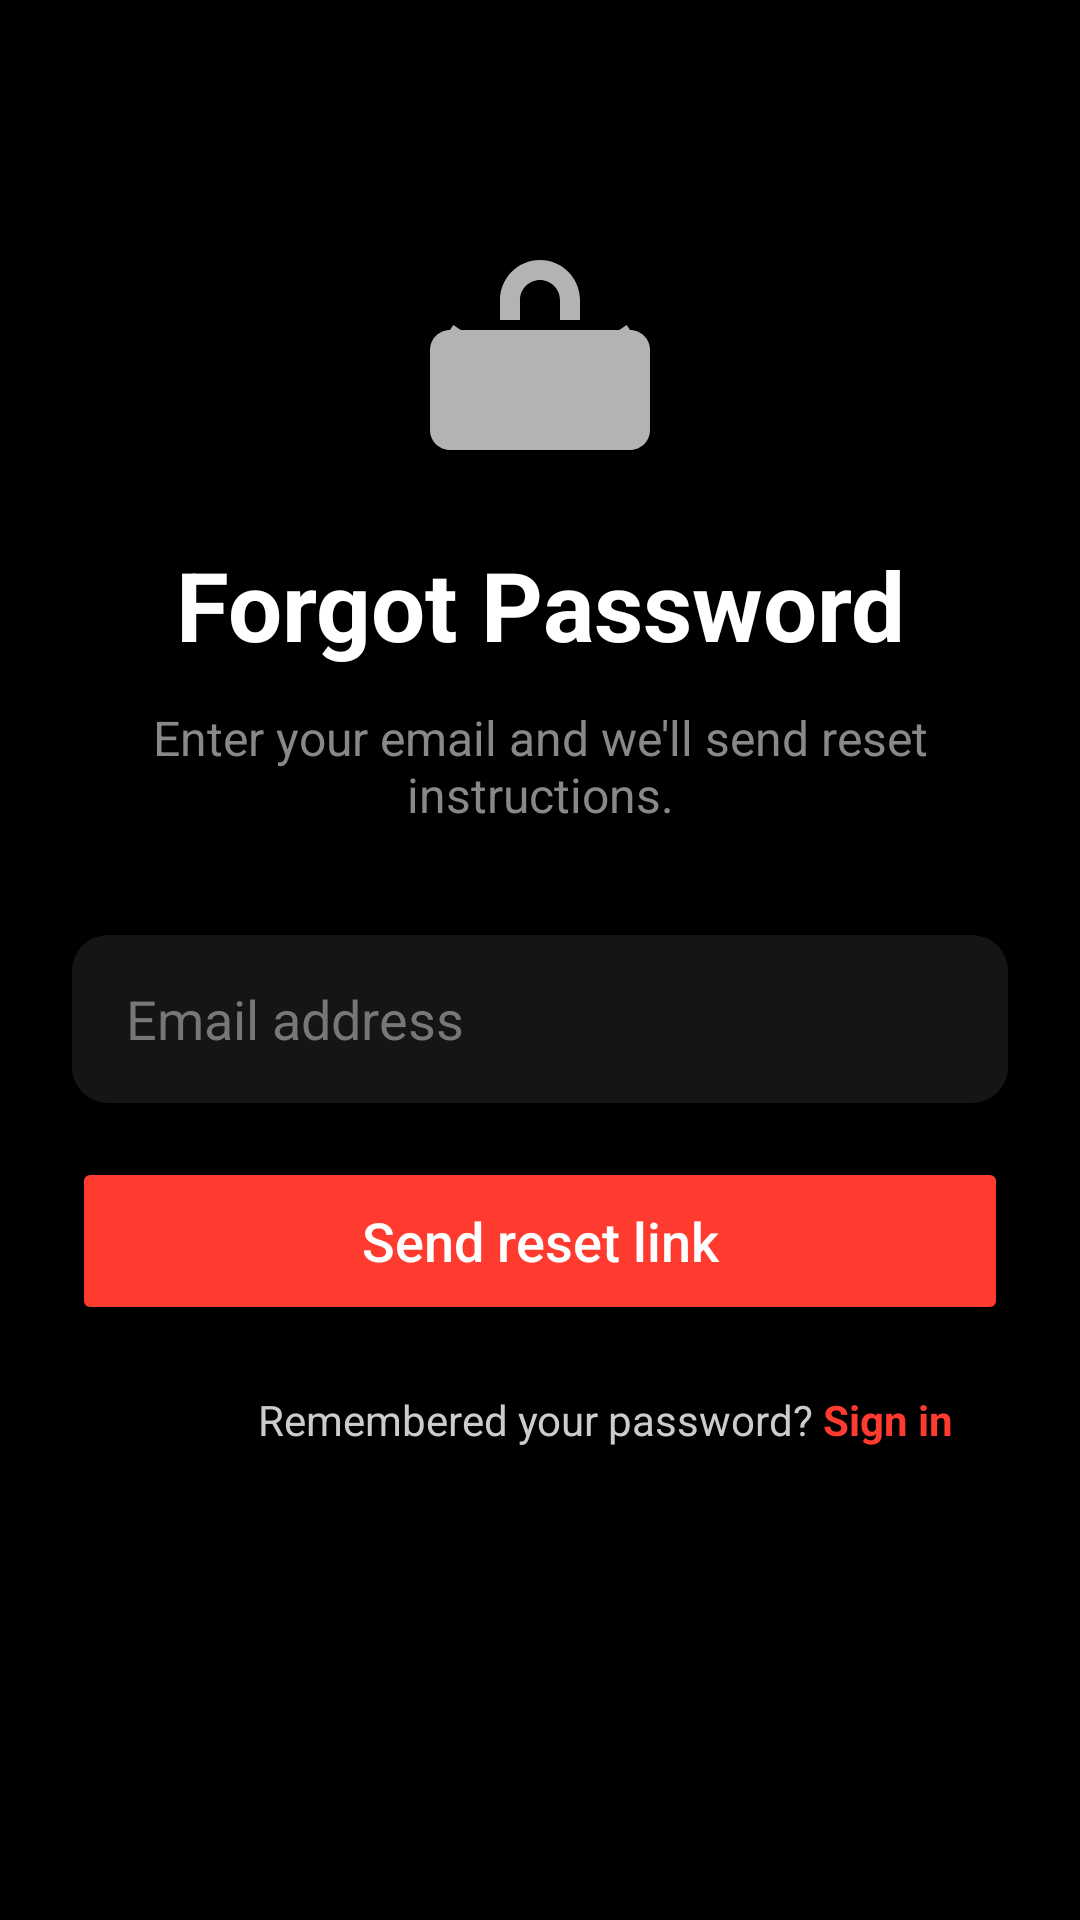

Produce the Android XML layout that renders to this screen, including the resource entries it uses.
<!-- AndroidManifest.xml: application theme Theme.Kinoqor -->
<!-- res/layout/activity_forgot.xml -->
<?xml version="1.0" encoding="utf-8"?>
<androidx.constraintlayout.widget.ConstraintLayout
    xmlns:android="http://schemas.android.com/apk/res/android"
    xmlns:app="http://schemas.android.com/apk/res-auto"
    android:id="@+id/root"
    android:layout_width="match_parent"
    android:layout_height="match_parent"
    android:background="#000000"
    android:paddingBottom="24dp">

    <ImageView
        android:id="@+id/iconLock"
        android:layout_width="80dp"
        android:layout_height="80dp"
        android:layout_marginTop="80dp"
        android:src="@drawable/ic_mail_lock"
        app:layout_constraintTop_toTopOf="parent"
        app:layout_constraintStart_toStartOf="parent"
        app:layout_constraintEnd_toEndOf="parent"
        app:tint="#B3B3B3" />

    <TextView
        android:id="@+id/tvForgotTitle"
        android:layout_width="wrap_content"
        android:layout_height="wrap_content"
        android:text="Forgot Password"
        android:textColor="#FFFFFF"
        android:textSize="32sp"
        android:textStyle="bold"
        android:layout_marginTop="20dp"
        app:layout_constraintTop_toBottomOf="@id/iconLock"
        app:layout_constraintStart_toStartOf="parent"
        app:layout_constraintEnd_toEndOf="parent"/>

    <TextView
        android:id="@+id/tvForgotSub"
        android:layout_width="0dp"
        android:layout_height="wrap_content"
        android:text="Enter your email and we'll send reset instructions."
        android:textColor="#888888"
        android:textSize="16sp"
        android:gravity="center"
        android:layout_marginTop="12dp"
        android:layout_marginStart="28dp"
        android:layout_marginEnd="28dp"
        app:layout_constraintTop_toBottomOf="@id/tvForgotTitle"
        app:layout_constraintStart_toStartOf="parent"
        app:layout_constraintEnd_toEndOf="parent"/>

    <EditText
        android:id="@+id/etEmail"
        android:layout_width="0dp"
        android:layout_height="56dp"
        android:layout_marginStart="24dp"
        android:layout_marginEnd="24dp"
        android:layout_marginTop="36dp"
        android:background="@drawable/bg_input_dark"
        android:hint="Email address"
        android:inputType="textEmailAddress"
        android:paddingStart="18dp"
        android:paddingEnd="18dp"
        android:textColor="#FFFFFF"
        android:textColorHint="#777777"
        app:layout_constraintTop_toBottomOf="@id/tvForgotSub"
        app:layout_constraintStart_toStartOf="parent"
        app:layout_constraintEnd_toEndOf="parent"/>

    <Button
        android:id="@+id/btnSendReset"
        android:layout_width="0dp"
        android:layout_height="56dp"
        android:layout_marginStart="24dp"
        android:layout_marginEnd="24dp"
        android:layout_marginTop="18dp"
        android:backgroundTint="#FF3B30"
        android:text="Send reset link"
        android:textAllCaps="false"
        android:textColor="#FFFFFF"
        android:textSize="18sp"
        app:layout_constraintTop_toBottomOf="@id/etEmail"
        app:layout_constraintStart_toStartOf="parent"
        app:layout_constraintEnd_toEndOf="parent"/>

    <TextView
        android:id="@+id/tvRemembered"
        android:layout_width="wrap_content"
        android:layout_height="wrap_content"
        android:text="Remembered your password? "
        android:textColor="#CCCCCC"
        android:textSize="14sp"
        android:layout_marginTop="22dp"
        app:layout_constraintTop_toBottomOf="@id/btnSendReset"
        app:layout_constraintStart_toStartOf="parent"
        app:layout_constraintEnd_toEndOf="parent"/>

    <TextView
        android:id="@+id/tvSignIn"
        android:layout_width="wrap_content"
        android:layout_height="wrap_content"
        android:text="Sign in"
        android:textColor="#FF3B30"
        android:textSize="14sp"
        android:textStyle="bold"
        app:layout_constraintTop_toTopOf="@id/tvRemembered"
        app:layout_constraintStart_toEndOf="@id/tvRemembered"/>

</androidx.constraintlayout.widget.ConstraintLayout>
<!-- resources referenced by this layout -->
<resources>
  <!-- drawable bg_input_dark (drawable) -->
  <?xml version="1.0" encoding="utf-8"?>
  <shape xmlns:android="http://schemas.android.com/apk/res/android"
      android:shape="rectangle">
      <solid android:color="#151515" />
      <corners android:radius="12dp" />
  </shape>
  <!-- drawable ic_mail_lock (drawable) -->
  <?xml version="1.0" encoding="utf-8"?>
  <vector xmlns:android="http://schemas.android.com/apk/res/android"
      android:width="96dp"
      android:height="96dp"
      android:viewportWidth="24"
      android:viewportHeight="24">
  
      
      <path
          android:fillColor="#B3B3B3"
          android:pathData="M12,2c-2.2,0 -4,1.8 -4,4v2h2V6c0,-1.1 0.9,-2 2,-2s2,0.9 2,2v2h2V6c0,-2.2 -1.8,-4 -4,-4z"/>
  
      
      <path
          android:fillColor="#B3B3B3"
          android:pathData="M3,9h18c1.1,0 2,0.9 2,2v8c0,1.1 -0.9,2 -2,2H3c-1.1,0 -2,-0.9 -2,-2v-8c0,-1.1 0.9,-2 2,-2z"/>
  
      
      <path
          android:fillColor="#00000000"
          android:strokeColor="#000000"
          android:strokeWidth="1.2"
          android:pathData="M3,9l9,6l9,-6"/>
  </vector>
  <style name="Theme.Kinoqor" parent="Base.Theme.Kinoqor" />
  <style name="Base.Theme.Kinoqor" parent="Theme.Material3.DayNight.NoActionBar">
          
          
      </style>
</resources>
